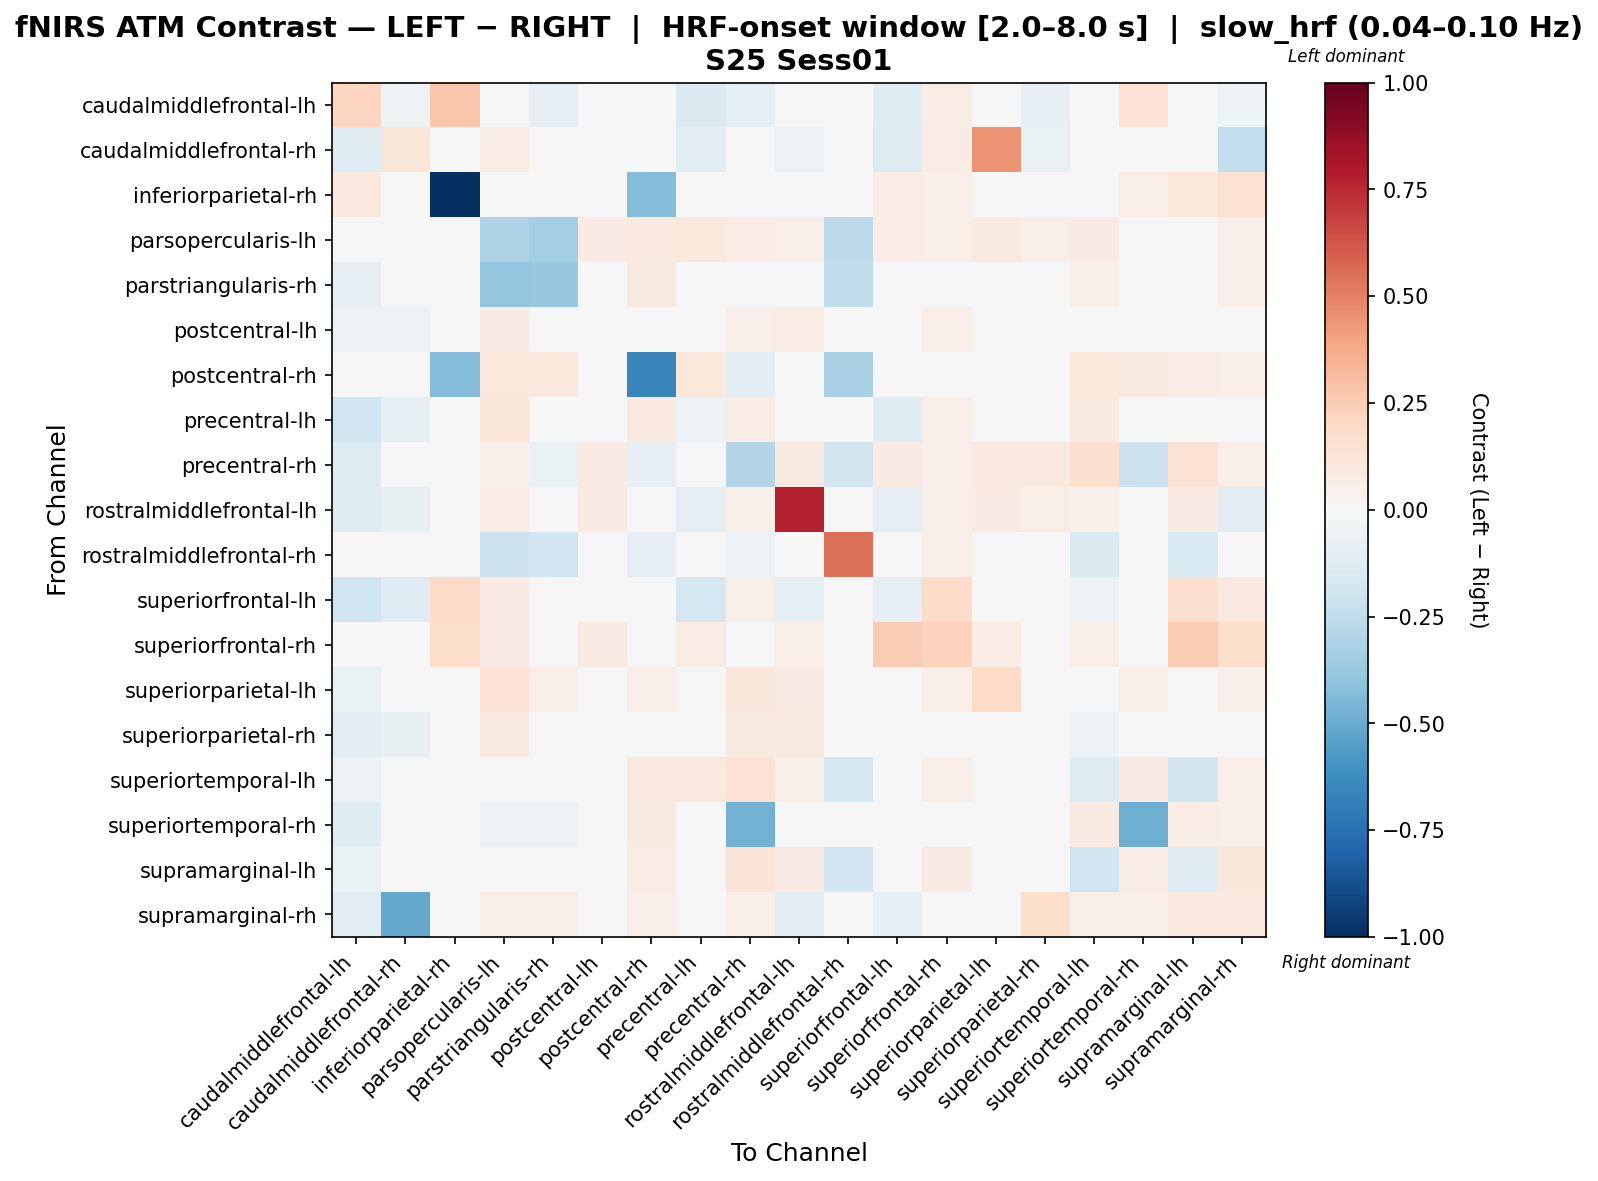

The data file committed next to this chart (first rows):
, caudalmiddlefrontal-lh, caudalmiddlefrontal-rh, inferiorparietal-rh, parsopercularis-lh, parstriangularis-rh, postcentral-lh, postcentral-rh, precentral-lh, precentral-rh, rostralmiddlefrontal-lh, rostralmiddlefrontal-rh, superiorfrontal-lh, superiorfrontal-rh, superiorparietal-lh, superiorparietal-rh, superiortemporal-lh, superiortemporal-rh, supramarginal-lh, supramarginal-rh
caudalmiddlefrontal-lh, 0.2153, -0.05365, 0.2799, -0.004071, -0.08877, 0.02371, 0.0, -0.1469, -0.08877, -0.02793, 0.03429, -0.1177, 0.07223, -0.03922, -0.07916, -0.03119, 0.1458, -0.04323, -0.05073
caudalmiddlefrontal-rh, -0.12, 0.1241, -0.009364, 0.0776, 0.0, 0.0271, -0.009364, -0.1157, 0.0, -0.06063, 0.03675, -0.133, 0.07329, 0.4526, -0.06699, -0.007657, 0.0, -0.02059, -0.2482
inferiorparietal-rh, 0.09569, 0.0, -1.0, 0.0, 0.0, 0.0, -0.4354, 0.0, 0.0, 0.0, 0.0, 0.07656, 0.06699, 0.0, 0.0, 0.0, 0.06699, 0.1053, 0.1531
parsopercularis-lh, -0.03631, 0.03182, 0.0, -0.3067, -0.3389, 0.08541, 0.09443, 0.1086, 0.07044, 0.06699, -0.2628, 0.07201, 0.06196, 0.09132, 0.05526, 0.08069, 0.01746, 0.04539, 0.06295
parstriangularis-rh, -0.08585, 0.0, 0.0, -0.3879, -0.3767, 0.0, 0.09093, 0.01616, -0.02123, 0.0, -0.2574, 0.0, 0.0, 0.02098, 0.0, 0.05177, 0.002167, 0.0133, 0.06295
postcentral-lh, -0.06077, -0.06246, 0.0, 0.08471, 0.0, 0.00291, 0.0, -0.0218, 0.05421, 0.07116, -0.02799, -0.01842, 0.06269, -0.0218, -0.01204, -0.03027, 0.0, -0.02011, 0.0
postcentral-rh, 0.0, 0.0, -0.4354, 0.1031, 0.1031, 0.0, -0.6627, 0.1031, -0.1146, 0.0, -0.3266, 0.0, 0.0, 0.02292, 0.0, 0.1031, 0.09166, 0.07257, 0.06875
precentral-lh, -0.201, -0.09086, 0.0, 0.1174, 0.02476, 0.02739, 0.09519, -0.05505, 0.07486, -0.02025, -0.0001744, -0.118, 0.0648, -0.01785, -0.03821, 0.08649, 0.01171, 0.02798, 0.01081
precentral-rh, -0.1261, 0.0, 0.0, 0.05002, -0.06443, 0.08474, -0.08584, 0.04391, -0.2952, 0.08767, -0.1814, 0.08474, 0.0526, 0.09429, 0.09643, 0.1623, -0.2166, 0.1491, 0.06372
rostralmiddlefrontal-lh, -0.1178, -0.07071, 0.0, 0.0781, 0.0, 0.082, 0.0, -0.09833, 0.06053, 0.7684, 0.02343, -0.1004, 0.05857, 0.082, 0.06638, 0.05467, 0.0, 0.08591, -0.102
rostralmiddlefrontal-rh, 0.03709, 0.03709, 0.0, -0.2118, -0.19, 0.03709, -0.08267, 0.03709, -0.05511, 0.04952, 0.549, 0.02471, 0.06603, 0.02884, -0.03307, -0.1408, 0.0, -0.1531, 0.0
superiorfrontal-lh, -0.2005, -0.1309, 0.1935, 0.08146, 0.0, 0.03187, 0.0, -0.1751, 0.05624, -0.09611, -0.001825, -0.09675, 0.1849, -0.03257, -0.01395, -0.05839, 0.0, 0.1597, 0.09838
superiorfrontal-rh, 0.04242, 0.04242, 0.1793, 0.08262, 0.0, 0.08262, 0.0, 0.07145, 0.04019, 0.06699, 0.03796, 0.253, 0.2296, 0.07145, 0.04019, 0.06699, 0.0, 0.2552, 0.1793
superiorparietal-lh, -0.06649, 0.03259, 0.0, 0.1416, 0.06372, 0.02837, 0.06372, 0.02788, 0.1126, 0.08147, -0.001082, -0.02666, 0.06518, 0.2002, -0.02003, 0.003025, 0.06372, 0.0373, 0.06372
superiorparietal-rh, -0.102, -0.07061, 0.0, 0.0876, 0.0, 0.04322, 0.0, -0.03489, 0.09017, 0.09275, -0.03138, -0.0247, 0.04637, -0.02739, 0.003644, -0.05573, 0.0, -0.02224, 0.005153
superiortemporal-lh, -0.05541, -0.03213, 0.0, 0.002763, 0.03753, 0.03095, 0.09481, 0.09839, 0.1461, 0.0571, -0.1794, -0.0431, 0.06118, -0.02709, -0.02805, -0.1294, 0.08427, -0.1818, 0.0632
superiortemporal-rh, -0.1185, 0.0, 0.02282, -0.06151, -0.06151, 0.0, 0.09126, -0.03096, -0.4762, 0.0, 0.0, 0.0, 0.0, 0.02282, 0.0, 0.09126, -0.491, 0.07225, 0.06845
supramarginal-lh, -0.06946, -0.04354, 0.04354, -0.04721, -0.0008168, 0.0298, 0.07521, 0.04177, 0.1296, 0.08345, -0.1887, 0.007822, 0.08543, -0.006833, -0.01451, -0.1933, 0.07521, -0.1184, 0.1108
supramarginal-rh, -0.1089, -0.5092, 0.02153, 0.06875, 0.06875, 0.0, 0.06875, -0.0401, 0.06875, -0.1089, 0.0, -0.0783, 0.02674, 0.01528, 0.1742, 0.06875, 0.06875, 0.0993, 0.09585
